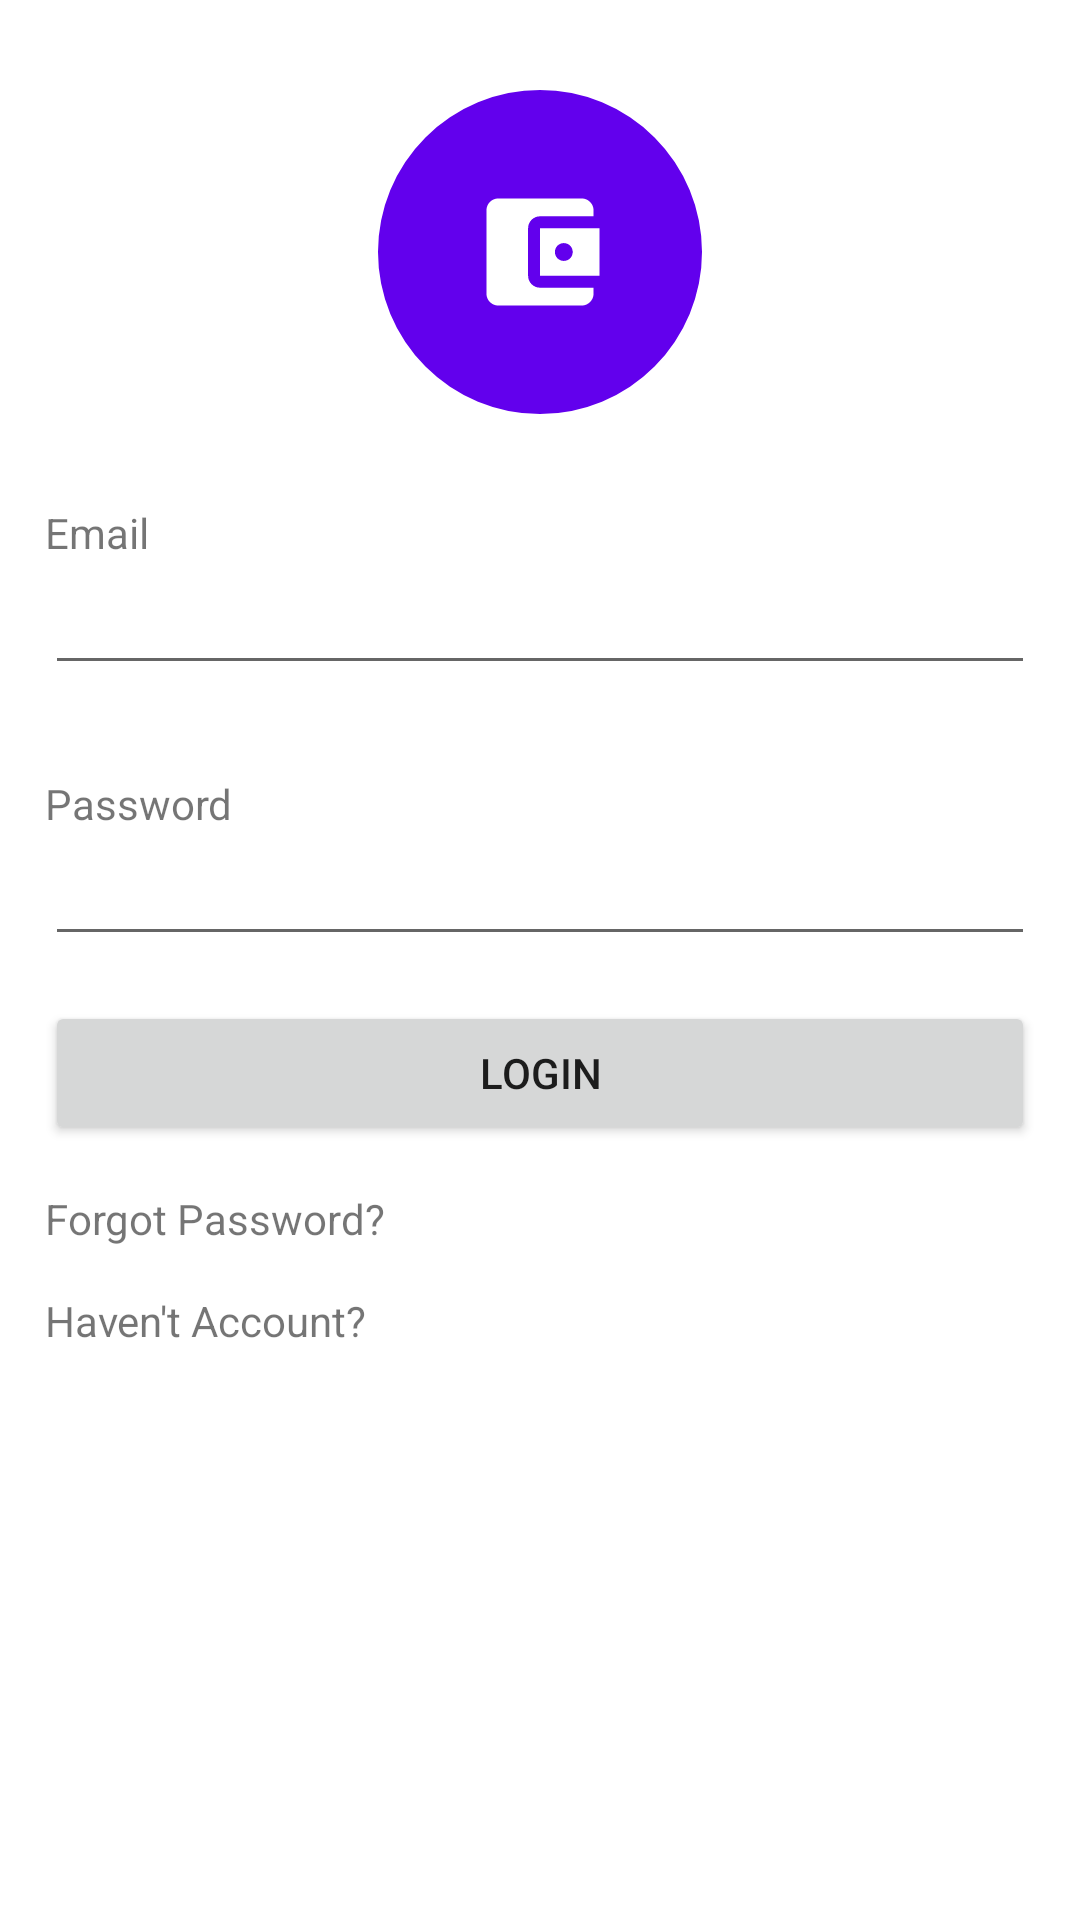

Reconstruct the res/layout file that produces this screen, plus the resources it refers to.
<!-- AndroidManifest.xml: application theme Theme.BasicWallet -->
<!-- res/layout/activity_main.xml -->
<?xml version="1.0" encoding="utf-8"?>

<androidx.constraintlayout.widget.ConstraintLayout xmlns:android="http://schemas.android.com/apk/res/android"
    xmlns:app="http://schemas.android.com/apk/res-auto"
    xmlns:tools="http://schemas.android.com/tools"
    android:layout_width="match_parent"
    android:layout_height="match_parent"
    tools:context=".MainActivity">

    <LinearLayout
        android:layout_width="match_parent"
        android:layout_height="match_parent"
        android:layout_margin="15dp"
        android:gravity="center"
        android:orientation="vertical"
        tools:layout_editor_absoluteX="15dp"
        tools:layout_editor_absoluteY="15dp">

        <LinearLayout
            android:layout_width="match_parent"
            android:layout_height="match_parent"
            android:orientation="vertical">

            <LinearLayout
                android:layout_width="match_parent"
                android:layout_height="wrap_content"
                android:gravity="center"
                android:orientation="horizontal"
                android:padding="15dp">

                <com.google.android.material.imageview.ShapeableImageView
                    android:layout_width="wrap_content"
                    android:layout_height="wrap_content"
                    android:background="@color/ic_apps_background"
                    app:shapeAppearanceOverlay="@style/roundedImageViewRounded"
                    app:srcCompat="@drawable/ic_apps_foreground"
                    tools:srcCompat="@drawable/ic_apps_foreground" />
            </LinearLayout>

            <LinearLayout
                android:layout_width="match_parent"
                android:layout_height="wrap_content"
                android:orientation="vertical"
                android:paddingTop="15dp"
                android:paddingBottom="15dp">

                <TextView
                    android:id="@+id/textView"
                    android:layout_width="match_parent"
                    android:layout_height="wrap_content"
                    android:text="Email" />

                <EditText
                    android:id="@+id/editTextTextEmailAddress"
                    android:layout_width="match_parent"
                    android:layout_height="wrap_content"
                    android:ems="10"
                    android:inputType="textEmailAddress" />
            </LinearLayout>

            <LinearLayout
                android:layout_width="match_parent"
                android:layout_height="wrap_content"
                android:orientation="vertical"
                android:paddingTop="15dp"
                android:paddingBottom="15dp">

                <TextView
                    android:id="@+id/textView2"
                    android:layout_width="match_parent"
                    android:layout_height="wrap_content"
                    android:text="Password" />

                <EditText
                    android:id="@+id/editTextTextPassword"
                    android:layout_width="match_parent"
                    android:layout_height="wrap_content"
                    android:ems="10"
                    android:inputType="textPassword" />

                <LinearLayout
                    android:layout_width="match_parent"
                    android:layout_height="match_parent"
                    android:orientation="vertical"
                    android:paddingTop="15dp">

                    <Button
                        android:id="@+id/LoginButton"
                        android:layout_width="match_parent"
                        android:layout_height="wrap_content"
                        android:text="Login" />

                    <TextView
                        android:id="@+id/textView3"
                        android:layout_width="wrap_content"
                        android:layout_height="wrap_content"
                        android:paddingTop="15dp"
                        android:text="Forgot Password?" />

                    <TextView
                        android:id="@+id/textView5"
                        android:layout_width="wrap_content"
                        android:layout_height="wrap_content"
                        android:paddingTop="15dp"
                        android:text="Haven't Account?" />
                </LinearLayout>

            </LinearLayout>

        </LinearLayout>

    </LinearLayout>

</androidx.constraintlayout.widget.ConstraintLayout>
<!-- resources referenced by this layout -->
<resources>
  <color name="ic_apps_background">#6200ED</color>
  <!-- drawable ic_apps_foreground (drawable) -->
  <vector xmlns:android="http://schemas.android.com/apk/res/android"
      android:width="108dp"
      android:height="108dp"
      android:viewportWidth="108"
      android:viewportHeight="108"
      android:tint="#FFFFFF">
    <group android:scaleX="1.9836"
        android:scaleY="1.9836"
        android:translateX="30.1968"
        android:translateY="30.1968">
      <path
          android:fillColor="@android:color/white"
          android:pathData="M21,18v1c0,1.1 -0.9,2 -2,2L5,21c-1.11,0 -2,-0.9 -2,-2L3,5c0,-1.1 0.89,-2 2,-2h14c1.1,0 2,0.9 2,2v1h-9c-1.11,0 -2,0.9 -2,2v8c0,1.1 0.89,2 2,2h9zM12,16h10L22,8L12,8v8zM16,13.5c-0.83,0 -1.5,-0.67 -1.5,-1.5s0.67,-1.5 1.5,-1.5 1.5,0.67 1.5,1.5 -0.67,1.5 -1.5,1.5z"/>
    </group>
  </vector>
  <style name="roundedImageViewRounded">
          <item name="cornerFamily">rounded</item>
          <item name="cornerSize">50%</item>
      </style>
  <style name="Theme.BasicWallet" parent="Theme.MaterialComponents.DayNight.NoActionBar">
          
          <item name="colorPrimary">@color/purple_500</item>
          <item name="colorPrimaryVariant">@color/purple_700</item>
          <item name="colorOnPrimary">@color/white</item>
          
          <item name="colorSecondary">@color/teal_200</item>
          <item name="colorSecondaryVariant">@color/teal_700</item>
          <item name="colorOnSecondary">@color/black</item>
          
          <item name="android:statusBarColor" tools:targetApi="l">?attr/colorPrimaryVariant</item>
          
          <item name="windowActionBar">false</item>
          <item name="windowNoTitle">true</item>
      </style>
  <!-- not gathered from this repository: default colours our renderer supplied (Android Studio template values) -->
  <color name="purple_500">#FF6200EE</color>
  <color name="purple_700">#FF3700B3</color>
  <color name="teal_200">#FF03DAC5</color>
  <color name="teal_700">#FF018786</color>
  <color name="black">#FF000000</color>
  <color name="white">#FFFFFFFF</color>
</resources>
